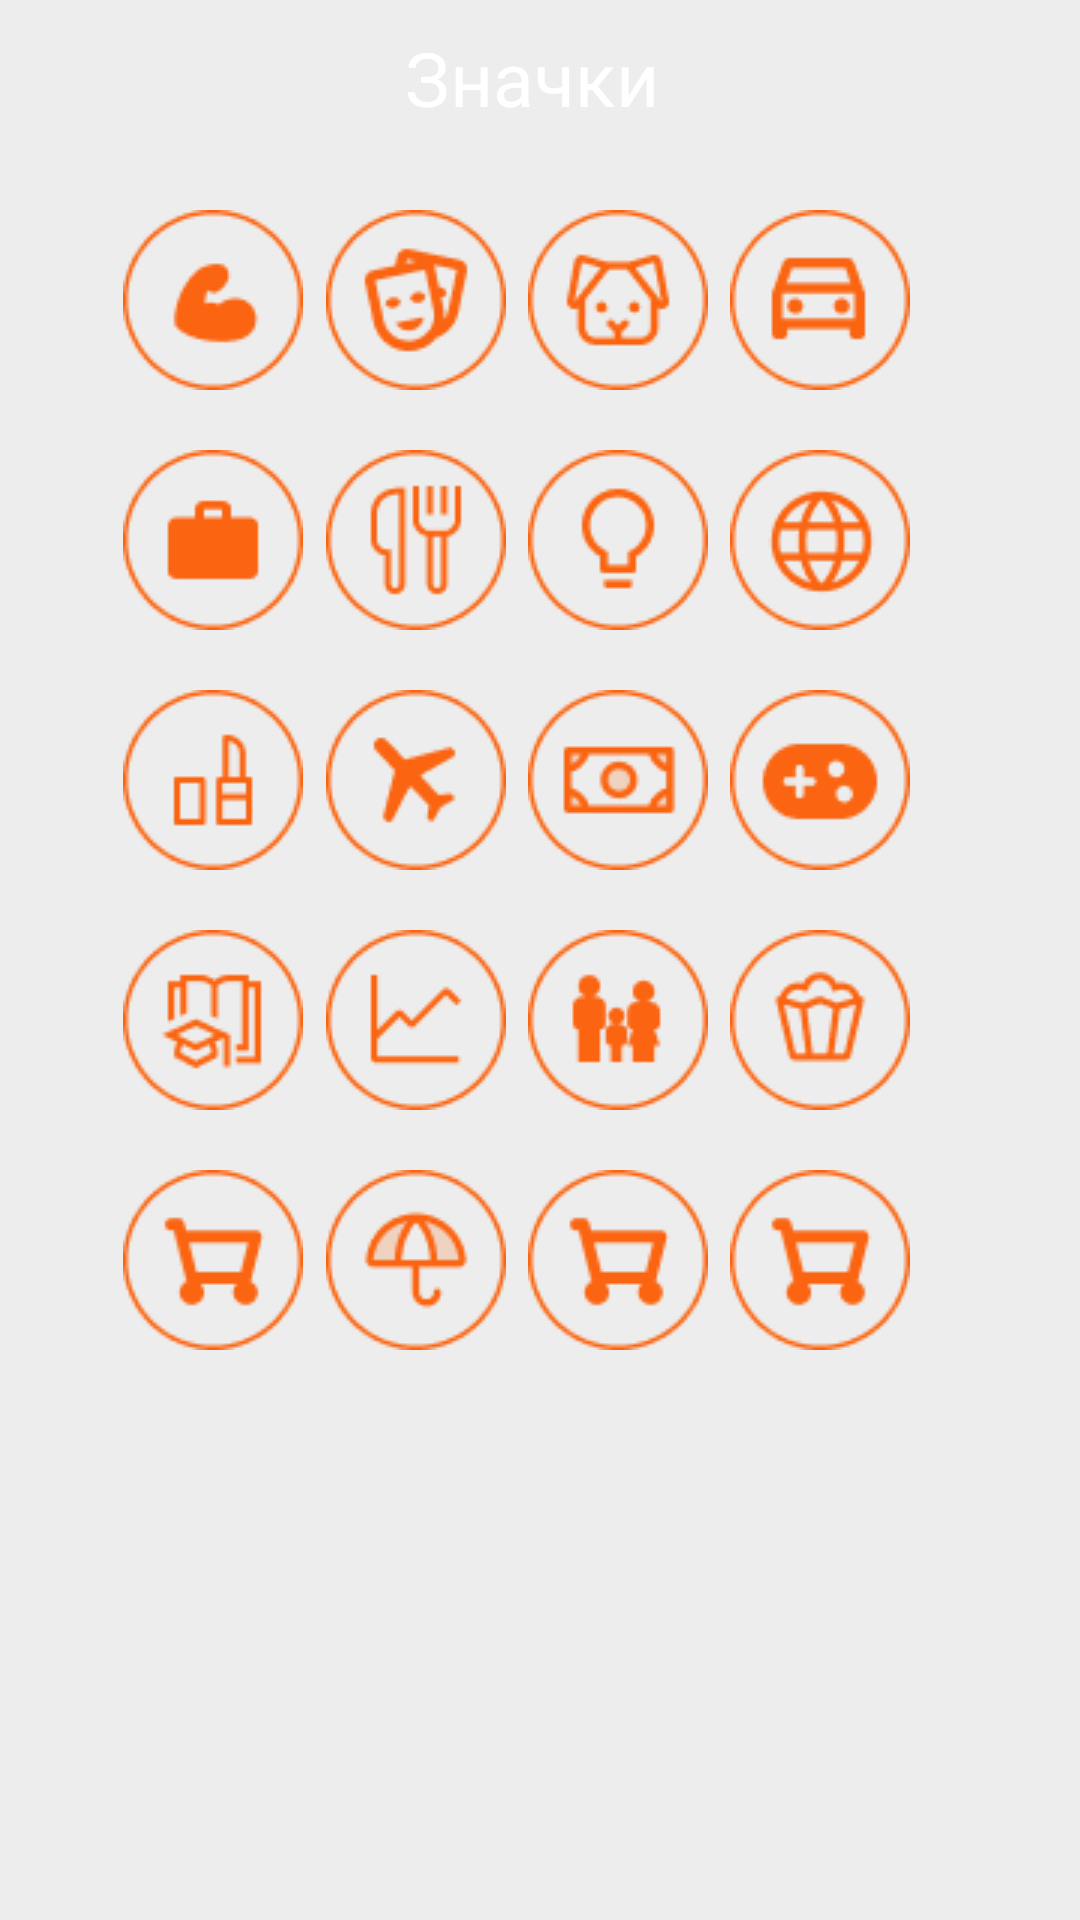

Layout XML and referenced resources for this Android screen:
<!-- AndroidManifest.xml: application theme Theme.BucketList -->
<!-- res/layout/icon_options.xml -->
<?xml version="1.0" encoding="utf-8"?>
<RelativeLayout xmlns:android="http://schemas.android.com/apk/res/android"
    xmlns:app="http://schemas.android.com/apk/res-auto"
    xmlns:tools="http://schemas.android.com/tools"
    android:layout_width="match_parent"
    android:layout_gravity="center"
    android:scaleType="centerCrop"
    android:layout_height="match_parent"
    android:background="@color/light_grey_1"
    >


    <RelativeLayout
        android:layout_width="match_parent"
        android:layout_height="53dp"

        android:bottomLeftRadius="200000sp"
        android:bottomRightRadius="200000dp"
        android:layout_centerHorizontal="true"
        android:foreground="@drawable/title_page">


    </RelativeLayout>

    <TextView
        android:layout_width="90dp"
        android:layout_height="30dp"
        android:layout_marginStart="140dp"
        android:layout_marginTop="9dp"
        android:text="Значки"
        android:layout_centerHorizontal="true"
        android:textColor="#FFFFFF"
        android:textSize="25dp">

    </TextView>


    <LinearLayout
        android:id="@+id/container4"
        android:gravity="center"
        android:layout_width="match_parent"
        android:layout_centerHorizontal="true"

        android:layout_height="wrap_content"
        android:orientation="vertical"
        android:layout_margin="0dp"

       >

    <LinearLayout
        android:id="@+id/container3"
        android:layout_width="match_parent"
        android:layout_height="match_parent"
        android:layout_centerHorizontal="true"
        android:gravity="center"
        android:orientation="vertical"
        >

    <LinearLayout
            android:layout_width="fill_parent"
            android:layout_height="match_parent"
            android:orientation="horizontal"
            android:layout_centerHorizontal="true"
            android:layout_marginTop="60dp"
            android:layout_marginStart="41dp"
            android:gravity="center"
            android:layout_marginEnd="49dp"
        >


            <ImageButton
                android:id="@+id/imageButton10"
                android:layout_width="match_parent"
                android:layout_centerHorizontal="true"
                android:layout_height="match_parent"
                android:layout_weight="60"





                android:backgroundTint="@color/light_grey_1"
                app:srcCompat="@drawable/icon1" />

            <ImageButton
                android:id="@+id/imageButton11"
                android:layout_width="match_parent"
                android:layout_weight="60"
                android:layout_height="wrap_content"
                android:backgroundTint="@color/light_grey_1"
                app:srcCompat="@drawable/icon3" />

            <ImageButton
                android:id="@+id/imageButton12"
                android:layout_width="match_parent"
                android:layout_weight="60"
                android:layout_height="wrap_content"
                android:backgroundTint="@color/light_grey_1"
                app:srcCompat="@drawable/icon2" />

            <ImageButton
                android:id="@+id/imageButton13"
                android:layout_width="match_parent"
                android:layout_weight="60"
                android:layout_height="wrap_content"
                android:backgroundTint="@color/light_grey_1"
                app:srcCompat="@drawable/icon4" />

        </LinearLayout>

    <LinearLayout
        android:layout_width="fill_parent"
        android:layout_height="match_parent"
        android:orientation="horizontal"
        android:layout_marginTop="0dp"
        android:layout_marginStart="41dp"
        android:gravity="center"
        android:layout_marginEnd="49dp">

        <ImageButton
            android:id="@+id/imageButton16"
            android:layout_width="match_parent"
            android:layout_weight="60"
            android:layout_height="wrap_content"
            android:backgroundTint="@color/light_grey_1"
            app:srcCompat="@drawable/icon7" />

        <ImageButton
            android:id="@+id/imageButton17"
            android:layout_width="match_parent"
            android:layout_weight="60"
            android:layout_height="wrap_content"
            android:backgroundTint="@color/light_grey_1"
            app:srcCompat="@drawable/icon8" />

        <ImageButton
            android:id="@+id/imageButton18"
            android:layout_width="match_parent"
            android:layout_weight="60"
            android:layout_height="wrap_content"
            android:backgroundTint="@color/light_grey_1"
            app:srcCompat="@drawable/icon5" />

        <ImageButton
            android:id="@+id/imageButton19"
            android:layout_width="match_parent"
            android:layout_weight="60"
            android:layout_height="wrap_content"
            android:backgroundTint="@color/light_grey_1"
            app:srcCompat="@drawable/icon6" />
    </LinearLayout>

    <LinearLayout
        android:layout_width="fill_parent"
        android:layout_height="match_parent"
        android:orientation="horizontal"
        android:gravity="center"
        android:layout_marginTop="0dp"
        android:layout_marginStart="41dp"
        android:layout_marginEnd="49dp">

        <ImageButton
            android:id="@+id/imageButton22"
            android:layout_width="match_parent"
            android:layout_weight="60"
            android:layout_height="wrap_content"
            android:backgroundTint="@color/light_grey_1"
            app:srcCompat="@drawable/icon12" />

        <ImageButton
            android:id="@+id/imageButton23"
            android:layout_width="match_parent"
            android:layout_weight="60"
            android:layout_height="wrap_content"
            android:backgroundTint="@color/light_grey_1"
            app:srcCompat="@drawable/icon11" />

        <ImageButton
            android:id="@+id/imageButton24"
            android:layout_width="match_parent"
            android:layout_weight="60"
            android:layout_height="wrap_content"
            android:backgroundTint="@color/light_grey_1"
            app:srcCompat="@drawable/icon10" />

        <ImageButton
            android:id="@+id/imageButton25"
            android:layout_width="match_parent"
            android:layout_weight="60"
            android:layout_height="wrap_content"
            android:backgroundTint="@color/light_grey_1"
            app:srcCompat="@drawable/icon9" />
    </LinearLayout>


    <LinearLayout
        android:layout_width="fill_parent"
        android:layout_height="match_parent"
        android:orientation="horizontal"
        android:layout_marginTop="0dp"
        android:layout_marginStart="41dp"
        android:gravity="center"
        android:layout_marginEnd="49dp">

        <ImageButton
            android:id="@+id/imageButton32"
            android:layout_width="match_parent"
            android:layout_weight="60"
            android:layout_height="wrap_content"
            android:backgroundTint="@color/light_grey_1"
            app:srcCompat="@drawable/icon15" />

        <ImageButton
            android:id="@+id/imageButton33"
            android:layout_width="match_parent"
            android:layout_weight="60"
            android:layout_height="wrap_content"
            android:backgroundTint="@color/light_grey_1"
            app:srcCompat="@drawable/icon18" />

        <ImageButton
            android:id="@+id/imageButton34"
            android:layout_width="match_parent"
            android:layout_height="wrap_content"
            android:layout_weight="60"
            android:backgroundTint="@color/light_grey_1"
            app:srcCompat="@drawable/icon14" />

        <ImageButton
            android:id="@+id/imageButton35"
            android:layout_width="match_parent"
            android:layout_weight="60"
            android:layout_height="wrap_content"
            android:backgroundTint="@color/light_grey_1"
            app:srcCompat="@drawable/icon13" />
    </LinearLayout>


    <LinearLayout
        android:layout_width="fill_parent"
        android:layout_height="match_parent"
        android:orientation="horizontal"
        android:layout_marginTop="0dp"
        android:gravity="center"
        android:layout_marginStart="41dp"
        android:layout_marginEnd="49dp">

        <ImageButton
            android:id="@+id/imageButton42"
            android:layout_width="match_parent"
            android:layout_weight="60"
            android:layout_height="wrap_content"
            android:backgroundTint="@color/light_grey_1"
            app:srcCompat="@drawable/icon17" />

        <ImageButton
            android:id="@+id/imageButton43"
            android:layout_width="match_parent"
            android:layout_weight="60"
            android:layout_height="wrap_content"
            android:backgroundTint="@color/light_grey_1"
            app:srcCompat="@drawable/icon16" />

        <ImageButton
            android:id="@+id/imageButton45"
            android:layout_width="match_parent"
            android:layout_weight="60"
            android:layout_height="wrap_content"
            android:backgroundTint="@color/light_grey_1"
            android:foreground="@color/light_grey_1"
            app:srcCompat="@drawable/icon17" />

        <ImageButton
            android:id="@+id/imageButton46"
            android:layout_width="match_parent"
            android:layout_weight="60"
            android:layout_height="wrap_content"
            android:backgroundTint="@color/light_grey_1"
            android:foreground="@color/light_grey_1"
            app:srcCompat="@drawable/icon17" />


    </LinearLayout>
    </LinearLayout>
    </LinearLayout>

</RelativeLayout>
<!-- resources referenced by this layout -->
<resources>
  <color name="light_grey_1">#EDEDED</color>
  <!-- drawable icon1: png bitmap (drawable, 1910 bytes) -->
  <!-- drawable icon10: png bitmap (drawable, 2173 bytes) -->
  <!-- drawable icon11: png bitmap (drawable, 1999 bytes) -->
  <!-- drawable icon12: png bitmap (drawable, 1736 bytes) -->
  <!-- drawable icon13: png bitmap (drawable, 2449 bytes) -->
  <!-- drawable icon14: png bitmap (drawable, 2027 bytes) -->
  <!-- drawable icon15: png bitmap (drawable, 2239 bytes) -->
  <!-- drawable icon16: png bitmap (drawable, 2265 bytes) -->
  <!-- drawable icon17: png bitmap (drawable, 1897 bytes) -->
  <!-- drawable icon18: png bitmap (drawable, 1753 bytes) -->
  <!-- drawable icon2: png bitmap (drawable, 2471 bytes) -->
  <!-- drawable icon3: png bitmap (drawable, 2593 bytes) -->
  <!-- drawable icon4: png bitmap (drawable, 1946 bytes) -->
  <!-- drawable icon5: png bitmap (drawable, 1978 bytes) -->
  <!-- drawable icon6: png bitmap (drawable, 2546 bytes) -->
  <!-- drawable icon7: png bitmap (drawable, 1640 bytes) -->
  <!-- drawable icon8: png bitmap (drawable, 1972 bytes) -->
  <!-- drawable icon9: png bitmap (drawable, 2092 bytes) -->
  <!-- drawable title_page (drawable) -->
  <?xml version="1.0" encoding="utf-8"?>
  <shape xmlns:android="http://schemas.android.com/apk/res/android" android:shape="rectangle" >
      <corners
          android:topLeftRadius="0dp"
          android:topRightRadius="0dp"
          android:bottomLeftRadius="20dp"
          android:bottomRightRadius="20dp"
          />
      <gradient
          android:angle="45"
          android:centerX="35%"
          android:centerColor="#FA9359"
          android:startColor="#FA9359"
          android:endColor="#FA9359"
          android:type="linear"
          />
      <padding
          android:left="0dp"
          android:top="0dp"
          android:right="0dp"
          android:bottom="0dp"
          />
      <size
          android:width="392dp"
          android:height="76dp"
          />
  </shape>
  <style name="Theme.BucketList" parent="Theme.MaterialComponents.DayNight.DarkActionBar">
          
          <item name="colorPrimary">@color/orange_2</item>
          <item name="colorPrimaryVariant">@color/orange_3</item>
          <item name="colorOnPrimary">@color/white</item>
          
          <item name="colorSecondary">@color/teal_200</item>
          <item name="colorSecondaryVariant">@color/teal_700</item>
          <item name="colorOnSecondary">@color/black</item>
          
          <item name="android:statusBarColor">?attr/colorPrimaryVariant</item>
          
      </style>
  <color name="orange_2">#FA9359</color>
  <color name="orange_3">#FB6511</color>
  <color name="white">#FFFFFFFF</color>
  <color name="teal_200">#FF03DAC5</color>
  <color name="teal_700">#FF018786</color>
  <color name="black">#FF000000</color>
</resources>
